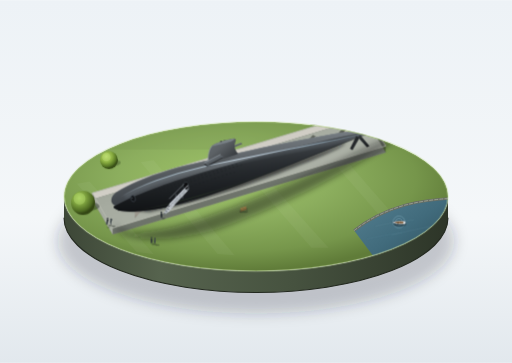
t = 0.00 s
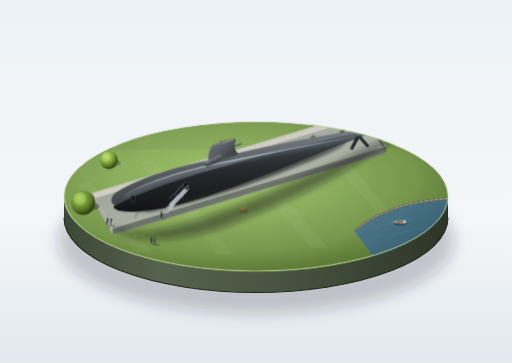
t = 3.00 s
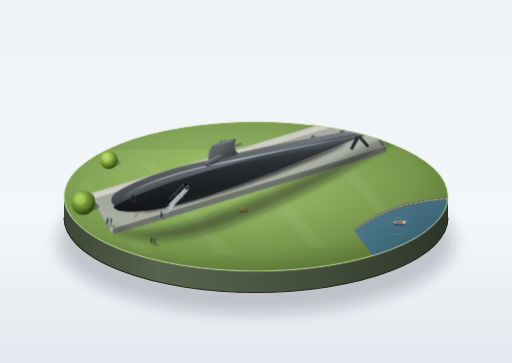
t = 4.19 s
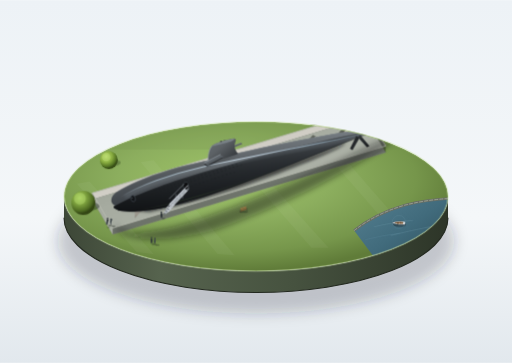
t = 5.38 s
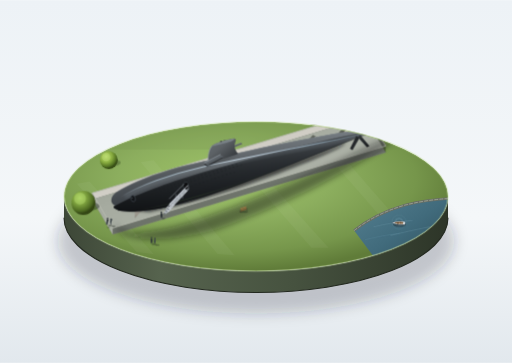
t = 6.56 s
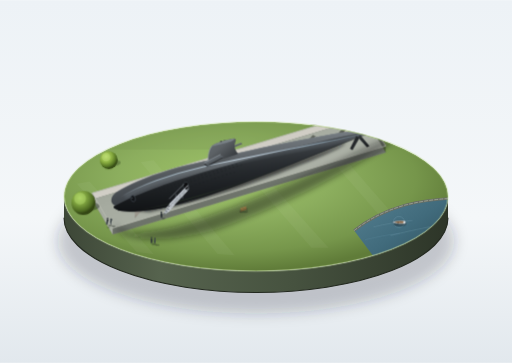
t = 7.75 s

The animated SVG that drew these frames (rendered in a browser with its animation timeline set to each time). Animation: 4 CSS @keyframes rules; frames cover the first 7.75 s, repeats indefinitely.

<svg xmlns="http://www.w3.org/2000/svg" viewBox="0 0 1200 850" width="100%" height="100%">
  <defs>
    <!-- Background Gradient -->
    <linearGradient id="bg-grad" x1="50%" y1="0%" x2="50%" y2="100%">
      <stop offset="0%" stop-color="#edf2f6"/>
      <stop offset="60%" stop-color="#f4f7f9"/>
      <stop offset="100%" stop-color="#e2e8ed"/>
    </linearGradient>

    <!-- Filters for Diorama Soft Shadows -->
    <filter id="plinth-shadow-blur" x="-20%" y="-20%" width="140%" height="140%">
      <feGaussianBlur stdDeviation="16"/>
    </filter>
    <filter id="hull-shadow-blur" x="-20%" y="-20%" width="140%" height="140%">
      <feGaussianBlur stdDeviation="7"/>
    </filter>
    <filter id="soft-blur" x="-20%" y="-20%" width="140%" height="140%">
      <feGaussianBlur stdDeviation="3.5"/>
    </filter>

    <!-- Base Pedestal Materials -->
    <linearGradient id="pedestal-side" x1="0%" y1="0%" x2="100%" y2="0%">
      <stop offset="0%" stop-color="#3d4737"/>
      <stop offset="25%" stop-color="#56634e"/>
      <stop offset="60%" stop-color="#46523f"/>
      <stop offset="100%" stop-color="#2d3528"/>
    </linearGradient>

    <radialGradient id="lawn-surface" cx="42%" cy="38%" r="62%">
      <stop offset="0%" stop-color="#9fc468"/>
      <stop offset="45%" stop-color="#8cae5e"/>
      <stop offset="80%" stop-color="#76964b"/>
      <stop offset="100%" stop-color="#607c39"/>
    </radialGradient>

    <!-- River Water Material -->
    <linearGradient id="river-grad" x1="0%" y1="0%" x2="100%" y2="100%">
      <stop offset="0%" stop-color="#558091"/>
      <stop offset="50%" stop-color="#416b7c"/>
      <stop offset="100%" stop-color="#2b4c59"/>
    </linearGradient>

    <!-- Submarine Hull Lighting & Materials -->
    <linearGradient id="hull-body" x1="20%" y1="10%" x2="80%" y2="90%">
      <stop offset="0%" stop-color="#696f75"/>
      <stop offset="25%" stop-color="#5c6165"/>
      <stop offset="55%" stop-color="#3e4348"/>
      <stop offset="85%" stop-color="#26292d"/>
      <stop offset="100%" stop-color="#191c1f"/>
    </linearGradient>

    <linearGradient id="hull-upper-lit" x1="0%" y1="0%" x2="0%" y2="100%">
      <stop offset="0%" stop-color="#7a8187" stop-opacity="0.9"/>
      <stop offset="50%" stop-color="#5c6165" stop-opacity="0.8"/>
      <stop offset="100%" stop-color="#44494e" stop-opacity="0"/>
    </linearGradient>

    <linearGradient id="hull-highlight-sheen" x1="0%" y1="0%" x2="100%" y2="0%">
      <stop offset="0%" stop-color="#c5d8e6" stop-opacity="0"/>
      <stop offset="15%" stop-color="#b6cdda" stop-opacity="0.75"/>
      <stop offset="45%" stop-color="#d4e5f2" stop-opacity="0.95"/>
      <stop offset="80%" stop-color="#98b1c2" stop-opacity="0.7"/>
      <stop offset="100%" stop-color="#8ba0b0" stop-opacity="0"/>
    </linearGradient>

    <linearGradient id="hull-shadow-lower" x1="0%" y1="0%" x2="0%" y2="100%">
      <stop offset="0%" stop-color="#141618" stop-opacity="0"/>
      <stop offset="50%" stop-color="#1a1d20" stop-opacity="0.7"/>
      <stop offset="100%" stop-color="#101214" stop-opacity="0.95"/>
    </linearGradient>

    <!-- Sail / Conning Tower Materials -->
    <linearGradient id="sail-flank" x1="0%" y1="0%" x2="100%" y2="100%">
      <stop offset="0%" stop-color="#697076"/>
      <stop offset="40%" stop-color="#5c6165"/>
      <stop offset="85%" stop-color="#34383c"/>
      <stop offset="100%" stop-color="#24272a"/>
    </linearGradient>

    <linearGradient id="sail-plane-top" x1="0%" y1="0%" x2="100%" y2="100%">
      <stop offset="0%" stop-color="#737a82"/>
      <stop offset="60%" stop-color="#565c61"/>
      <stop offset="100%" stop-color="#2e3236"/>
    </linearGradient>

    <!-- Rudder & Propeller Materials -->
    <linearGradient id="rudder-lit" x1="0%" y1="0%" x2="100%" y2="100%">
      <stop offset="0%" stop-color="#6a7178"/>
      <stop offset="60%" stop-color="#4e5459"/>
      <stop offset="100%" stop-color="#282b2e"/>
    </linearGradient>

    <linearGradient id="rudder-shadow" x1="0%" y1="0%" x2="100%" y2="100%">
      <stop offset="0%" stop-color="#35393d"/>
      <stop offset="70%" stop-color="#202325"/>
      <stop offset="100%" stop-color="#151719"/>
    </linearGradient>

    <linearGradient id="bronze-screw" x1="30%" y1="0%" x2="70%" y2="100%">
      <stop offset="0%" stop-color="#c99f5d"/>
      <stop offset="35%" stop-color="#8a6b3c"/>
      <stop offset="75%" stop-color="#614a26"/>
      <stop offset="100%" stop-color="#3b2b14"/>
    </linearGradient>

    <!-- Concrete Cradle Materials -->
    <linearGradient id="concrete-top" x1="0%" y1="0%" x2="100%" y2="100%">
      <stop offset="0%" stop-color="#dedbd4"/>
      <stop offset="100%" stop-color="#c4c1b8"/>
    </linearGradient>

    <linearGradient id="concrete-face" x1="0%" y1="0%" x2="0%" y2="100%">
      <stop offset="0%" stop-color="#c4c1b8"/>
      <stop offset="60%" stop-color="#aba79d"/>
      <stop offset="100%" stop-color="#8c887e"/>
    </linearGradient>

    <linearGradient id="concrete-side" x1="0%" y1="0%" x2="100%" y2="0%">
      <stop offset="0%" stop-color="#9c9990"/>
      <stop offset="100%" stop-color="#737067"/>
    </linearGradient>

    <!-- Tree Foliage Gradients -->
    <radialGradient id="tree-sphere-1" cx="35%" cy="30%" r="65%">
      <stop offset="0%" stop-color="#a4cc5c"/>
      <stop offset="45%" stop-color="#7ca03e"/>
      <stop offset="85%" stop-color="#4d6922"/>
      <stop offset="100%" stop-color="#334614"/>
    </radialGradient>

    <radialGradient id="tree-sphere-2" cx="35%" cy="30%" r="65%">
      <stop offset="0%" stop-color="#b4d668"/>
      <stop offset="50%" stop-color="#8cb042"/>
      <stop offset="85%" stop-color="#557524"/>
      <stop offset="100%" stop-color="#394f17"/>
    </radialGradient>

    <radialGradient id="tree-sphere-far" cx="35%" cy="30%" r="65%">
      <stop offset="0%" stop-color="#b3cb86"/>
      <stop offset="55%" stop-color="#8fa865"/>
      <stop offset="100%" stop-color="#657a44"/>
    </radialGradient>

    <!-- Pit Ground Materials -->
    <linearGradient id="pit-floor" x1="0%" y1="0%" x2="100%" y2="100%">
      <stop offset="0%" stop-color="#8c9187"/>
      <stop offset="40%" stop-color="#a6aba0"/>
      <stop offset="100%" stop-color="#bdc2b8"/>
    </linearGradient>

    <!-- Pedestal Clipping Path -->
    <clipPath id="pedestal-clip">
      <ellipse cx="600" cy="460" rx="450" ry="175"/>
    </clipPath>

    <!-- Reusable Limber Hole Unit -->
    <g id="limber-slot">
      <rect x="-1.8" y="-0.6" width="3.6" height="1.2" rx="0.5" fill="#14171a"/>
      <line x1="-1.6" y1="0.7" x2="1.6" y2="0.7" stroke="#484f55" stroke-width="0.3"/>
    </g>

    <style>
      <![CDATA[
        /* Elegant SMIL / CSS Miniature Dynamic Motion */
        .sway-slow {
          transform-box: fill-box;
          transform-origin: 50% 90%;
          animation: treeSway 8s ease-in-out infinite alternate;
        }
        .sway-offset {
          transform-box: fill-box;
          transform-origin: 50% 90%;
          animation: treeSway 9.5s ease-in-out infinite alternate-reverse;
        }
        .boat-motion {
          animation: boatBob 6s ease-in-out infinite alternate;
        }
        .ripple-1 {
          animation: ripplePulse 6s ease-in-out infinite;
        }
        .ripple-2 {
          animation: ripplePulse 6s ease-in-out 3s infinite;
        }
        .water-wave {
          animation: waveGlide 8s ease-in-out infinite alternate;
        }

        @keyframes treeSway {
          0% { transform: rotate(-0.8deg); }
          100% { transform: rotate(1.2deg); }
        }
        @keyframes boatBob {
          0% { transform: translate(0px, 0px) rotate(0deg); }
          50% { transform: translate(0.8px, -1.6px) rotate(-1.4deg); }
          100% { transform: translate(-0.6px, 1.2px) rotate(0.9deg); }
        }
        @keyframes ripplePulse {
          0% { r: 8px; opacity: 0.7; }
          50% { r: 16px; opacity: 0.3; }
          100% { r: 24px; opacity: 0; }
        }
        @keyframes waveGlide {
          0% { transform: translate(0, 0); opacity: 0.4; }
          100% { transform: translate(-4px, 1.5px); opacity: 0.75; }
        }
      ]]>
    </style>
  </defs>

  <!-- Canvas Museum Background -->
  <rect x="0" y="0" width="1200" height="850" fill="url(#bg-grad)"/>

  <!-- Pedestal Floor Drop Shadow -->
  <ellipse cx="600" cy="565" rx="465" ry="170" fill="rgba(30, 42, 51, 0.22)" filter="url(#plinth-shadow-blur)"/>

  <!-- ======================================================== -->
  <!-- CIRCULAR DISPLAY PEDESTAL CYLINDER BASE                   -->
  <!-- ======================================================== -->
  <!-- Cylinder Wall (depth = 50px) -->
  <path d="M 150 460 A 450 175 0 0 0 1050 460 L 1050 510 A 450 175 0 0 1 150 510 Z" fill="url(#pedestal-side)"/>

  <!-- Base Under-Rim Crease -->
  <path d="M 150 510 A 450 175 0 0 0 1050 510" fill="none" stroke="#22281e" stroke-width="2.5"/>

  <!-- ======================================================== -->
  <!-- PEDESTAL TOP SURFACE (DIORAMA GROUND & WATER)            -->
  <!-- ======================================================== -->
  <g clip-path="url(#pedestal-clip)">
    <!-- Base Manicured Park Lawn -->
    <ellipse cx="600" cy="460" rx="450" ry="175" fill="url(#lawn-surface)"/>

    <!-- Subtle Park Lawn Mowing Stripes -->
    <path d="M 180 430 L 320 590 L 360 595 L 210 425 Z" fill="rgba(255, 255, 255, 0.04)"/>
    <path d="M 330 380 L 510 595 L 550 598 L 360 375 Z" fill="rgba(255, 255, 255, 0.04)"/>
    <path d="M 520 340 L 730 580 L 770 580 L 550 335 Z" fill="rgba(255, 255, 255, 0.04)"/>
    <path d="M 720 310 L 920 540 L 950 535 L 750 305 Z" fill="rgba(255, 255, 255, 0.04)"/>

    <!-- Far Pedestal Ambient Edge Shading -->
    <path d="M 150 460 A 450 175 0 0 1 1050 460 L 1050 350 L 150 350 Z" fill="rgba(100, 130, 70, 0.15)"/>

    <!-- - -->
    <!-- RIVER SEGMENT AT PEDESTAL CORNER                       -->
    <!-- - -->
    <!-- Water Area -->
    <path d="M 830 540 Q 880 500 950 480 Q 1000 468 1050 465 L 1050 590 L 890 620 Z" fill="url(#river-grad)"/>

    <!-- Stone Embankment Revetment -->
    <path d="M 830 540 Q 880 500 950 480 Q 1000 468 1050 465" fill="none" stroke="#686e64" stroke-width="6"/>
    <path d="M 830 540 Q 880 500 950 480 Q 1000 468 1050 465" fill="none" stroke="#a4ab9e" stroke-width="1.8" stroke-dasharray="9 3"/>

    <!-- Water Surface Ripples (Animated) -->
    <g class="water-wave">
      <path d="M 880 530 Q 920 520 970 515" fill="none" stroke="#87afc2" stroke-width="1.2" stroke-linecap="round" opacity="0.6"/>
      <path d="M 920 550 Q 960 540 1010 530" fill="none" stroke="#9bc2d4" stroke-width="1.2" stroke-linecap="round" opacity="0.5"/>
      <path d="M 860 560 Q 900 550 940 545" fill="none" stroke="#719db1" stroke-width="1.4" stroke-linecap="round" opacity="0.5"/>
    </g>

    <!-- River Boat & Mooring -->
    <g transform="translate(935, 520)">
      <!-- Animated Wake Rings -->
      <circle class="ripple-1" cx="0" cy="0" r="10" fill="none" stroke="#9ec7d9" stroke-width="1"/>
      <circle class="ripple-2" cx="0" cy="0" r="14" fill="none" stroke="#9ec7d9" stroke-width="0.8"/>

      <!-- Floating Miniature Boat -->
      <g class="boat-motion">
        <!-- Boat Hull Shadow -->
        <ellipse cx="2" cy="5" rx="15" ry="5.5" fill="rgba(20, 35, 45, 0.45)"/>
        <!-- Boat Exterior Hull (White/Cream Wood) -->
        <path d="M -16 1 Q -6 -4 14 -2 Q 18 1 14 5 Q -6 6 -16 1 Z" fill="#e8edf0" stroke="#334652" stroke-width="0.8"/>
        <!-- Teak Interior Cockpit -->
        <path d="M -11 1 Q -4 -2 10 -1 Q 12 1 10 3 Q -4 4 -11 1 Z" fill="#8c643f"/>
        <!-- Wooden Thwarts / Seats -->
        <rect x="-3" y="-0.5" width="2.5" height="4" fill="#5e4125" rx="0.5"/>
        <rect x="4" y="-1" width="2" height="3.5" fill="#5e4125" rx="0.5"/>
      </g>
    </g>

    <!-- - -->
    <!-- SUNKEN RECTANGULAR SUBMARINE DISPLAY PIT               -->
    <!-- - -->
    <!-- Pit Outer Ground Cutout Edge -->
    <!-- Pit Corners: A(216, 452), B(856, 260), C(904, 342), D(264, 534) -->
    <g id="display-pit">
      <!-- Pit Shadow Cast by South Wall on Pit Floor -->
      <polygon points="216,452 856,260 904,342 264,534" fill="#696f64"/>

      <!-- Pit Inner Retaining Walls -->
      <!-- North Wall (Sunlit Concrete Revetment) -->
      <polygon points="216,452 856,260 856,275 216,467" fill="url(#concrete-top)"/>
      <!-- West End Wall (near bow, in cast shade) -->
      <polygon points="216,452 216,467 264,549 264,534" fill="#71756b"/>

      <!-- Pit Floor (Sunlit Gravel/Concrete Surface) -->
      <!-- Depth offset = 15px downwards -->
      <polygon points="216,467 856,275 904,357 264,549" fill="url(#pit-floor)"/>

      <!-- Pit South Wall Shading onto Floor -->
      <polygon points="264,549 904,357 904,342 264,534" fill="rgba(35, 40, 35, 0.45)"/>

      <!-- Concrete Curb Stones / Pit Border Coping -->
      <polyline points="216,452 856,260 904,342 264,534 216,452" fill="none" stroke="#b8bbb0" stroke-width="2.2"/>
    </g>

    <!-- - -->
    <!-- SUBMARINE GROUND CAST SHADOW                           -->
    <!-- - -->
    <!-- Cast diagonally towards bottom-right (dx ≈ +18, dy ≈ +30) -->
    <path d="M 275 520 C 265 525, 275 540, 310 545
             C 385 545, 470 515, 570 475
             C 670 435, 770 390, 840 355
             C 890 330, 915 320, 920 325
             C 920 335, 870 365, 800 405
             C 710 455, 600 505, 500 540
             C 410 565, 330 565, 290 550
             C 270 540, 268 530, 275 520 Z"
          fill="rgba(20, 26, 22, 0.45)" filter="url(#hull-shadow-blur)"/>

    <!-- - -->
    <!-- CONCRETE SUPPORT CRADLES (7 SADDLES IN A ROW)          -->
    <!-- - -->
    <!-- Spaced precisely along the pit keel line               -->
    <g id="concrete-cradles">
      <!-- Cradle 1 (t = 0.16) Center ≈ (320, 480) -->
      <g transform="translate(318, 468)">
        <polygon points="-8,25 22,-8 28,-5 -2,28" fill="#5e625a"/>
        <polygon points="-2,28 28,-5 28,10 -2,43" fill="url(#concrete-face)"/>
        <polygon points="28,-5 36,-1 36,14 28,10" fill="url(#concrete-side)"/>
        <!-- Saddle Cutout -->
        <path d="M 4,20 Q 14,9 24,0 L 24,4 Q 14,13 4,24 Z" fill="#42463e"/>
      </g>

      <!-- Cradle 2 (t = 0.28) Center ≈ (395, 448) -->
      <g transform="translate(393, 436)">
        <polygon points="-10,27 24,-8 31,-5 -3,30" fill="#5e625a"/>
        <polygon points="-3,30 31,-5 31,10 -3,45" fill="url(#concrete-face)"/>
        <polygon points="31,-5 39,-1 39,14 31,10" fill="url(#concrete-side)"/>
        <path d="M 3,23 Q 15,10 27,-1 L 27,3 Q 15,14 3,27 Z" fill="#42463e"/>
      </g>

      <!-- Cradle 3 (t = 0.40) Center ≈ (475, 420) -->
      <g transform="translate(473, 408)">
        <polygon points="-10,27 24,-8 31,-5 -3,30" fill="#5e625a"/>
        <polygon points="-3,30 31,-5 31,10 -3,45" fill="url(#concrete-face)"/>
        <polygon points="31,-5 39,-1 39,14 31,10" fill="url(#concrete-side)"/>
        <path d="M 3,23 Q 15,10 27,-1 L 27,3 Q 15,14 3,27 Z" fill="#42463e"/>
      </g>

      <!-- Cradle 4 (t = 0.52) Center ≈ (555, 392) -->
      <g transform="translate(553, 380)">
        <polygon points="-9,26 23,-8 30,-5 -3,29" fill="#5e625a"/>
        <polygon points="-3,29 30,-5 30,10 -3,44" fill="url(#concrete-face)"/>
        <polygon points="30,-5 38,-1 38,14 30,10" fill="url(#concrete-side)"/>
        <path d="M 3,22 Q 14,10 26,-1 L 26,3 Q 14,14 3,26 Z" fill="#42463e"/>
      </g>

      <!-- Cradle 5 (t = 0.64) Center ≈ (635, 364) -->
      <g transform="translate(633, 352)">
        <polygon points="-8,25 22,-8 29,-5 -2,28" fill="#5e625a"/>
        <polygon points="-2,28 29,-5 29,9 -2,42" fill="url(#concrete-face)"/>
        <polygon points="29,-5 37,-1 37,13 29,9" fill="url(#concrete-side)"/>
        <path d="M 4,21 Q 14,10 25,0 L 25,4 Q 14,14 4,25 Z" fill="#42463e"/>
      </g>

      <!-- Cradle 6 (t = 0.76) Center ≈ (715, 336) -->
      <g transform="translate(713, 324)">
        <polygon points="-8,24 20,-8 27,-5 -1,27" fill="#5e625a"/>
        <polygon points="-1,27 27,-5 27,8 -1,40" fill="url(#concrete-face)"/>
        <polygon points="27,-5 34,-1 34,12 27,8" fill="url(#concrete-side)"/>
        <path d="M 4,20 Q 13,9 23,0 L 23,3 Q 13,12 4,23 Z" fill="#42463e"/>
      </g>

      <!-- Cradle 7 (t = 0.88) Center ≈ (795, 308) -->
      <g transform="translate(793, 298)">
        <polygon points="-7,22 18,-8 24,-5 0,25" fill="#5e625a"/>
        <polygon points="0,25 24,-5 24,7 0,37" fill="url(#concrete-face)"/>
        <polygon points="24,-5 31,-1 31,11 24,7" fill="url(#concrete-side)"/>
        <path d="M 4,18 Q 12,8 20,0 L 20,3 Q 12,11 4,21 Z" fill="#42463e"/>
      </g>
    </g>

    <!-- ======================================================== -->
    <!-- USS ALBACORE HULL (TEARDROP BODY OF REVOLUTION)          -->
    <!-- ======================================================== -->
    <!-- Proportions: L ≈ 640px, D_max ≈ 80px (L/D = 8.0)         -->
    <!-- Thickest point at t = 0.33 (x ≈ 470px)                   -->
    <g id="submarine-hull-assembly">

      <!-- Keel Under-AO Contact Shadow -->
      <path d="M 285 490 C 350 488, 440 468, 540 435
               C 640 400, 730 366, 810 334
               C 810 342, 730 376, 635 412
               C 530 452, 435 478, 350 496 Z"
            fill="rgba(12, 14, 16, 0.7)" filter="url(#soft-blur)"/>

      <!-- Main Hull Streamlined Body -->
      <path id="hull-base"
            d="M 270 482
               C 256 476, 258 458, 276 448
               C 298 434, 342 414, 396 398
               C 445 384, 474 380, 526 366
               C 605 346, 688 331, 762 317
               C 812 308, 856 304, 885 304
               C 872 308, 840 321, 812 332
               C 740 362, 650 398, 560 432
               C 506 452, 446 472, 386 486
               C 334 496, 290 498, 276 492
               C 264 487, 264 484, 270 482 Z"
            fill="url(#hull-body)"/>

      <!-- Lit Upper Deck/Flank Surface -->
      <path d="M 270 482
               C 256 476, 258 458, 276 448
               C 298 434, 342 414, 396 398
               C 445 384, 474 380, 526 366
               C 605 346, 688 331, 762 317
               C 812 308, 856 304, 885 304
               C 840 311, 765 328, 680 348
               C 580 372, 490 398, 410 424
               C 340 448, 290 470, 270 482 Z"
            fill="url(#hull-upper-lit)"/>

      <!-- Deep Shaded Lower Keel Body -->
      <path d="M 270 482
               C 290 470, 340 448, 410 424
               C 490 398, 580 372, 680 348
               C 765 328, 840 311, 885 304
               C 872 308, 840 321, 812 332
               C 740 362, 650 398, 560 432
               C 506 452, 446 472, 386 486
               C 334 496, 290 498, 276 492
               C 264 487, 264 484, 270 482 Z"
            fill="url(#hull-shadow-lower)"/>

      <!-- Cold Ambient Grass Keel Bounce Reflection -->
      <path d="M 310 493
               C 370 485, 450 464, 550 432
               C 640 400, 730 366, 800 335
               C 760 354, 660 392, 565 428
               C 475 460, 390 484, 310 493 Z"
            fill="#344230" opacity="0.45"/>

      <!-- Longitudinal Cold Specular Highlight Line Along Widest Crest -->
      <path d="M 282 462
               C 325 435, 400 408, 475 391
               C 560 372, 655 354, 755 334
               C 805 324, 850 314, 880 306"
            fill="none" stroke="url(#hull-highlight-sheen)" stroke-width="2.6" stroke-linecap="round"/>

      <!-- Secondary Soft Sheen Glow -->
      <path d="M 295 460
               C 340 435, 415 410, 485 394
               C 570 375, 665 357, 765 337
               C 810 327, 845 318, 875 308"
            fill="none" stroke="#d5e8f5" stroke-width="5" stroke-linecap="round" opacity="0.18" filter="url(#soft-blur)"/>

      <!-- Fine Crest Top Rim Catchlight -->
      <path d="M 276 448
               C 298 434, 342 414, 396 398
               C 445 384, 474 380, 526 366
               C 605 346, 688 331, 762 317
               C 812 308, 856 304, 885 304"
            fill="none" stroke="#9098a0" stroke-width="0.8" opacity="0.7"/>

      <!-- Deep Dark Lower Silhouette Rim Edge -->
      <path d="M 276 492
               C 334 496, 386 486, 446 472
               C 506 452, 560 432, 650 398
               C 740 362, 812 332, 885 304"
            fill="none" stroke="#101214" stroke-width="1.2"/>

      <!-- - -->
      <!-- BOW DETAILS: CIRCULAR SONAR WINDOW & LIMBER HOLES       -->
      <!-- - -->
      <!-- Circular Sonar Window on Port Bow -->
      <g transform="translate(312, 465) rotate(-16)">
        <ellipse cx="0" cy="0" rx="5.2" ry="7.5" fill="#181b1e" stroke="#485159" stroke-width="1.2"/>
        <ellipse cx="-0.8" cy="-0.8" rx="3.5" ry="5.2" fill="#111315"/>
        <ellipse cx="-1.6" cy="-1.8" rx="1.2" ry="2" fill="#6a7580" opacity="0.6"/>
      </g>

      <!-- Multiple Dense Rows of Free-Flooding Limber Holes -->
      <!-- Row 1 (Upper Horizontal Row: 24 Slits) -->
      <g opacity="0.85">
        <!-- Loop across x = 360 to x = 560 -->
        <g transform="translate(365, 447) rotate(-16)"><use href="#limber-slot"/></g>
        <g transform="translate(374, 444) rotate(-16)"><use href="#limber-slot"/></g>
        <g transform="translate(383, 441) rotate(-16)"><use href="#limber-slot"/></g>
        <g transform="translate(392, 438) rotate(-16)"><use href="#limber-slot"/></g>
        <g transform="translate(401, 435) rotate(-16)"><use href="#limber-slot"/></g>
        <g transform="translate(410, 432) rotate(-16)"><use href="#limber-slot"/></g>
        <g transform="translate(419, 429) rotate(-16)"><use href="#limber-slot"/></g>
        <g transform="translate(428, 426) rotate(-16)"><use href="#limber-slot"/></g>
        <g transform="translate(437, 423) rotate(-16)"><use href="#limber-slot"/></g>
        <g transform="translate(446, 420) rotate(-16)"><use href="#limber-slot"/></g>
        <g transform="translate(455, 417) rotate(-16)"><use href="#limber-slot"/></g>
        <g transform="translate(464, 414) rotate(-16)"><use href="#limber-slot"/></g>
        <g transform="translate(473, 411) rotate(-16)"><use href="#limber-slot"/></g>
        <g transform="translate(482, 408) rotate(-16)"><use href="#limber-slot"/></g>
        <g transform="translate(491, 405) rotate(-16)"><use href="#limber-slot"/></g>
        <g transform="translate(500, 402) rotate(-16)"><use href="#limber-slot"/></g>
        <g transform="translate(509, 399) rotate(-16)"><use href="#limber-slot"/></g>
        <g transform="translate(518, 396) rotate(-16)"><use href="#limber-slot"/></g>
        <g transform="translate(527, 393) rotate(-16)"><use href="#limber-slot"/></g>
        <g transform="translate(536, 390) rotate(-16)"><use href="#limber-slot"/></g>
        <g transform="translate(545, 387) rotate(-16)"><use href="#limber-slot"/></g>
        <g transform="translate(554, 384) rotate(-16)"><use href="#limber-slot"/></g>
      </g>

      <!-- Row 2 (Middle Horizontal Row: 26 Slits) -->
      <g opacity="0.8">
        <g transform="translate(358, 455) rotate(-16)"><use href="#limber-slot"/></g>
        <g transform="translate(367, 452) rotate(-16)"><use href="#limber-slot"/></g>
        <g transform="translate(376, 449) rotate(-16)"><use href="#limber-slot"/></g>
        <g transform="translate(385, 446) rotate(-16)"><use href="#limber-slot"/></g>
        <g transform="translate(394, 443) rotate(-16)"><use href="#limber-slot"/></g>
        <g transform="translate(403, 440) rotate(-16)"><use href="#limber-slot"/></g>
        <g transform="translate(412, 437) rotate(-16)"><use href="#limber-slot"/></g>
        <g transform="translate(421, 434) rotate(-16)"><use href="#limber-slot"/></g>
        <g transform="translate(430, 431) rotate(-16)"><use href="#limber-slot"/></g>
        <g transform="translate(439, 428) rotate(-16)"><use href="#limber-slot"/></g>
        <g transform="translate(448, 425) rotate(-16)"><use href="#limber-slot"/></g>
        <g transform="translate(457, 422) rotate(-16)"><use href="#limber-slot"/></g>
        <g transform="translate(466, 419) rotate(-16)"><use href="#limber-slot"/></g>
        <g transform="translate(475, 416) rotate(-16)"><use href="#limber-slot"/></g>
        <g transform="translate(484, 413) rotate(-16)"><use href="#limber-slot"/></g>
        <g transform="translate(493, 410) rotate(-16)"><use href="#limber-slot"/></g>
        <g transform="translate(502, 407) rotate(-16)"><use href="#limber-slot"/></g>
        <g transform="translate(511, 404) rotate(-16)"><use href="#limber-slot"/></g>
        <g transform="translate(520, 401) rotate(-16)"><use href="#limber-slot"/></g>
        <g transform="translate(529, 398) rotate(-16)"><use href="#limber-slot"/></g>
        <g transform="translate(538, 395) rotate(-16)"><use href="#limber-slot"/></g>
        <g transform="translate(547, 392) rotate(-16)"><use href="#limber-slot"/></g>
        <g transform="translate(556, 389) rotate(-16)"><use href="#limber-slot"/></g>
        <g transform="translate(565, 386) rotate(-16)"><use href="#limber-slot"/></g>
      </g>

      <!-- Row 3 (Lower Horizontal Row: 20 Slits) -->
      <g opacity="0.75">
        <g transform="translate(378, 460) rotate(-16)"><use href="#limber-slot"/></g>
        <g transform="translate(387, 457) rotate(-16)"><use href="#limber-slot"/></g>
        <g transform="translate(396, 454) rotate(-16)"><use href="#limber-slot"/></g>
        <g transform="translate(405, 451) rotate(-16)"><use href="#limber-slot"/></g>
        <g transform="translate(414, 448) rotate(-16)"><use href="#limber-slot"/></g>
        <g transform="translate(423, 445) rotate(-16)"><use href="#limber-slot"/></g>
        <g transform="translate(432, 442) rotate(-16)"><use href="#limber-slot"/></g>
        <g transform="translate(441, 439) rotate(-16)"><use href="#limber-slot"/></g>
        <g transform="translate(450, 436) rotate(-16)"><use href="#limber-slot"/></g>
        <g transform="translate(459, 433) rotate(-16)"><use href="#limber-slot"/></g>
        <g transform="translate(468, 430) rotate(-16)"><use href="#limber-slot"/></g>
        <g transform="translate(477, 427) rotate(-16)"><use href="#limber-slot"/></g>
        <g transform="translate(486, 424) rotate(-16)"><use href="#limber-slot"/></g>
        <g transform="translate(495, 421) rotate(-16)"><use href="#limber-slot"/></g>
        <g transform="translate(504, 418) rotate(-16)"><use href="#limber-slot"/></g>
        <g transform="translate(513, 415) rotate(-16)"><use href="#limber-slot"/></g>
        <g transform="translate(522, 412) rotate(-16)"><use href="#limber-slot"/></g>
        <g transform="translate(531, 409) rotate(-16)"><use href="#limber-slot"/></g>
        <g transform="translate(540, 406) rotate(-16)"><use href="#limber-slot"/></g>
        <g transform="translate(549, 403) rotate(-16)"><use href="#limber-slot"/></g>
      </g>

      <!-- - -->
      <!-- CONNING TOWER / SAIL (STREAMLINED FIN SHAPE)           -->
      <!-- - -->
      <!-- Forward of center: length ≈ 64px, height ≈ 39px        -->
      <!-- Rounded leading edge, razor sharp trailing edge        -->
      <g id="conning-tower-sail">
        <!-- Starboard Fairwater Plane (Far Side, Partially Visible) -->
        <polygon points="528,348 565,334 568,337 532,352" fill="url(#sail-plane-top)"/>
        <line x1="528" y1="348" x2="565" y2="334" stroke="#878f96" stroke-width="0.8"/>

        <!-- Sail Ambient Occlusion Shadow at Deck Root -->
        <path d="M 488 384 C 510 380, 540 370, 560 361 C 555 365, 520 378, 492 386 Z"
              fill="rgba(14, 16, 18, 0.7)" filter="url(#soft-blur)"/>

        <!-- Main Sail Streamlined Fin Body -->
        <!-- Root: (490, 381) to (558, 360). Top: (496, 342) to (550, 326) -->
        <path d="M 490 381
                 C 485 376, 488 352, 496 342
                 C 502 335, 532 326, 548 324
                 C 552 324, 554 327, 552 331
                 C 546 345, 554 354, 558 360
                 C 540 367, 514 375, 490 381 Z"
              fill="url(#sail-flank)"/>

        <!-- Sail Top Fairing Cap & Periscope Housings -->
        <path d="M 496 342 C 502 335, 532 326, 548 324 C 552 325, 546 329, 538 332 C 518 338, 502 342, 496 342 Z"
              fill="#7a8288"/>
        <!-- Small Streamlined Periscope Sheaths (Flush) -->
        <ellipse cx="518" cy="331" rx="2" ry="1.2" fill="#303438"/>
        <ellipse cx="526" cy="328" rx="1.6" ry="1" fill="#303438"/>

        <!-- Sail Leading Edge Rounded Highlight -->
        <path d="M 490 381 C 485 376, 488 352, 496 342"
              fill="none" stroke="#9aa3ab" stroke-width="1.4" stroke-linecap="round"/>

        <!-- Port Fairwater Plane (Near Side, Extending Horizontally) -->
        <!-- Wingspan tip-to-tip ≈ 96px (1.2x hull diameter)        -->
        <g id="port-fairwater-plane">
          <!-- Plane Cast Shadow on Sail Flank -->
          <polygon points="516,366 480,387 486,391 522,370" fill="rgba(15, 18, 20, 0.5)"/>
          <!-- Top Lifting Surface (Lit) -->
          <polygon points="516,362 478,382 485,387 524,367" fill="url(#sail-plane-top)"/>
          <!-- Leading Edge Highlight -->
          <line x1="516" y1="362" x2="478" y2="382" stroke="#a4adb5" stroke-width="1.2" stroke-linecap="round"/>
          <!-- Underside Thickness (Shaded) -->
          <polygon points="478,382 485,387 485,389 478,384" fill="#202326"/>
        </g>
      </g>

      <!-- - -->
      <!-- X-STERN CONTROL SURFACES & SINGLE PROPELLER             -->
      <!-- - -->
      <!-- Four fins in an 'X' shape (NOT a cross '+')            -->
      <!-- Single screw at stern tip                              -->
      <g id="x-stern-empennage">
        <!-- 1. Upper-Starboard X-Fin (Points Upper-Right) -->
        <polygon points="840,309 858,284 864,287 848,312" fill="url(#rudder-lit)"/>
        <line x1="840" y1="309" x2="858" y2="284" stroke="#8a9299" stroke-width="0.8"/>

        <!-- 2. Lower-Starboard X-Fin (Points Lower-Right) -->
        <polygon points="844,316 866,342 860,345 838,321" fill="url(#rudder-shadow)"/>

        <!-- 3. Upper-Port X-Fin (Points Upper-Left toward viewer) -->
        <polygon points="832,311 815,285 822,283 840,307" fill="url(#rudder-lit)"/>
        <line x1="840" y1="307" x2="822" y2="283" stroke="#9ba4ad" stroke-width="1"/>
        <!-- Rudder Trim Tab Hinge -->
        <line x1="835" y1="308" x2="819" y2="284" stroke="#25292c" stroke-width="0.6"/>

        <!-- 4. Lower-Port X-Fin (Points Lower-Left toward viewer) -->
        <polygon points="835,318 820,348 826,351 842,323" fill="url(#rudder-shadow)"/>
        <line x1="842" y1="323" x2="826" y2="351" stroke="#3d4246" stroke-width="0.8"/>

        <!-- Tail Cone Apex Tip Mount -->
        <path d="M 878 304 C 882 303, 886 304, 888 305 C 886 306, 882 307, 878 306 Z" fill="#2d3135"/>

        <!-- SINGLE BRONZE PROPELLER (SCREW) AT AFT APEX -->
        <g id="bronze-propeller" transform="translate(889, 305)">
          <!-- Blade 1 (Upper-Left) -->
          <path d="M 0,0 C -4,-6 -2,-13 2,-16 C 4,-14 3,-7 0,0 Z" fill="url(#bronze-screw)"/>
          <!-- Blade 2 (Upper-Right) -->
          <path d="M 0,0 C 4,-6 10,-8 14,-5 C 13,-2 7,2 0,0 Z" fill="url(#bronze-screw)"/>
          <!-- Blade 3 (Lower-Right) -->
          <path d="M 0,0 C 6,3 10,9 9,13 C 6,13 2,7 0,0 Z" fill="url(#bronze-screw)"/>
          <!-- Blade 4 (Lower-Left) -->
          <path d="M 0,0 C -2,6 -4,12 -8,13 C -9,10 -5,4 0,0 Z" fill="url(#bronze-screw)"/>
          <!-- Blade 5 (Left/Forward) -->
          <path d="M 0,0 C -6,-1 -11,-3 -12,-7 C -9,-7 -4,-3 0,0 Z" fill="url(#bronze-screw)"/>

          <!-- Blade Leading Edge Specular Bronze Pings -->
          <circle cx="2" cy="-15" r="0.7" fill="#f5d696"/>
          <circle cx="13" cy="-4" r="0.7" fill="#f5d696"/>
          <circle cx="8" cy="12" r="0.6" fill="#f5d696"/>

          <!-- Conical Propeller Hub Spinner Cone -->
          <polygon points="-1,-2 6,0 -1,2" fill="#c99f5d"/>
          <circle cx="-1" cy="0" r="2.2" fill="#5a4322"/>
        </g>
      </g>

      <!-- - -->
      <!-- ACCESS HATCH, GANGWAY BRIDGE & STAIRWAY                -->
      <!-- - -->
      <g id="access-bridge-system">
        <!-- Hull Side Access Door (Flush Visitor Entrance Cutout) -->
        <g transform="translate(436, 436) rotate(-16)">
          <rect x="-6" y="-9" width="12" height="18" rx="4" fill="#181b1e" stroke="#484f55" stroke-width="1"/>
          <!-- Interior Depth Shading -->
          <rect x="-4.5" y="-7.5" width="9" height="15" rx="3" fill="#0d0e10"/>
          <!-- Door Threshold Plate -->
          <line x1="-5" y1="8" x2="5" y2="8" stroke="#a6adb5" stroke-width="1.2"/>
        </g>

        <!-- Gangway Bridge Pier Support Structure -->
        <line x1="412" y1="454" x2="412" y2="475" stroke="#52585f" stroke-width="2"/>
        <line x1="428" y1="444" x2="428" y2="465" stroke="#52585f" stroke-width="2"/>

        <!-- Gangway Walkway Platform (Light Grey Metal) -->
        <!-- Connects Pit Coping (398, 480) to Hull Door (434, 444) -->
        <polygon points="396,478 432,442 440,446 404,484" fill="#b0b6bc"/>
        <!-- Tread Anti-Slip Grid Pattern Lines -->
        <line x1="400" y1="474" x2="407" y2="480" stroke="#878e94" stroke-width="1"/>
        <line x1="406" y1="468" x2="413" y2="474" stroke="#878e94" stroke-width="1"/>
        <line x1="412" y1="462" x2="419" y2="468" stroke="#878e94" stroke-width="1"/>
        <line x1="418" y1="456" x2="425" y2="462" stroke="#878e94" stroke-width="1"/>
        <line x1="424" y1="450" x2="431" y2="456" stroke="#878e94" stroke-width="1"/>

        <!-- Bridge Handrails (Stanchions & Rails) -->
        <!-- Port (Near) Handrail -->
        <line x1="404" y1="484" x2="440" y2="446" stroke="#c8ced4" stroke-width="1.5"/>
        <line x1="404" y1="484" x2="404" y2="472" stroke="#939aa0" stroke-width="1.2"/>
        <line x1="413" y1="475" x2="413" y2="463" stroke="#939aa0" stroke-width="1.2"/>
        <line x1="422" y1="465" x2="422" y2="453" stroke="#939aa0" stroke-width="1.2"/>
        <line x1="431" y1="456" x2="431" y2="444" stroke="#939aa0" stroke-width="1.2"/>
        <line x1="440" y1="446" x2="440" y2="434" stroke="#939aa0" stroke-width="1.2"/>
        <line x1="404" y1="472" x2="440" y2="434" stroke="#dbe1e8" stroke-width="1.6"/>

        <!-- Starboard (Far) Handrail Top Line -->
        <line x1="396" y1="466" x2="432" y2="430" stroke="#9ba1a8" stroke-width="1.2"/>

        <!-- Metal Staircase from Park Ground to Bridge Landing -->
        <!-- 4 Steps Stepping down/up at pit rim (385, 498) to (396, 478) -->
        <g id="metal-stairs">
          <!-- Step 1 -->
          <polygon points="383,497 392,492 398,495 389,500" fill="#c0c5cb"/>
          <polygon points="383,497 389,500 389,503 383,500" fill="#7d8389"/>
          <!-- Step 2 -->
          <polygon points="387,492 396,487 402,490 393,495" fill="#c0c5cb"/>
          <polygon points="387,492 393,495 393,498 387,495" fill="#7d8389"/>
          <!-- Step 3 -->
          <polygon points="391,487 400,482 406,485 397,490" fill="#c0c5cb"/>
          <polygon points="391,487 397,490 397,493 391,490" fill="#7d8389"/>
          <!-- Step 4 (Top Landing) -->
          <polygon points="395,482 404,477 410,480 401,485" fill="#c0c5cb"/>

          <!-- Stair Handrail -->
          <line x1="389" y1="500" x2="404" y2="484" stroke="#c8ced4" stroke-width="1.5"/>
          <line x1="389" y1="500" x2="389" y2="488" stroke="#939aa0" stroke-width="1.2"/>
          <line x1="401" y1="485" x2="401" y2="473" stroke="#939aa0" stroke-width="1.2"/>
          <line x1="389" y1="488" x2="404" y2="472" stroke="#e0e6ed" stroke-width="1.6"/>
        </g>
      </g>
    </g>

    <!-- ======================================================== -->
    <!-- ENVIRONMENT & DIORAMA FIGURINES (SCALE MODELS)           -->
    <!-- ======================================================== -->

    <!-- Miniature Park Bench on Grass -->
    <g id="park-bench" transform="translate(565, 492)">
      <!-- Bench Cast Shadow -->
      <ellipse cx="6" cy="4" rx="10" ry="2.5" fill="rgba(30, 40, 30, 0.35)"/>
      <!-- Metal Legs -->
      <line x1="-1" y1="0" x2="-1" y2="6" stroke="#2a2e2d" stroke-width="1.2"/>
      <line x1="13" y1="-5" x2="13" y2="1" stroke="#2a2e2d" stroke-width="1.2"/>
      <!-- Teak Wood Slats -->
      <polygon points="-3,-1 11,-6 14,-5 0,0" fill="#9e693e"/>
      <polygon points="-3,2 11,-3 14,-2 0,3" fill="#80522e"/>
      <polygon points="-2,-4 12,-9 13,-8 -1,-3" fill="#b07747"/>
    </g>

    <!-- Miniature Human Silhouettes (Diorama Figurine Scale) -->
    <!-- Group 1: Under the towering bow, looking up in awe -->
    <g id="visitors-group-bow" transform="translate(252, 526)">
      <!-- Shadow 1 -->
      <ellipse cx="6" cy="2" rx="5" ry="1.8" fill="rgba(20, 26, 20, 0.45)"/>
      <!-- Adult Looking Upwards at Bow -->
      <circle cx="0" cy="-14" r="2" fill="#24292e"/>
      <!-- Body & Tilted Head -->
      <path d="M -1.8,-12 C -2,-9 -2.5,-3 -1,0 L 0.5,0 C 0,-4 1,-8 2.5,-11 C 1.5,-12 0,-12 -1.8,-12 Z" fill="#24292e"/>

      <!-- Shadow 2 -->
      <ellipse cx="14" cy="4" rx="4.5" ry="1.6" fill="rgba(20, 26, 20, 0.45)"/>
      <!-- Companion Pointing Up -->
      <circle cx="8" cy="-12.5" r="1.8" fill="#2d353c"/>
      <path d="M 6.5,-10.5 C 6,-7 6,-2 7,0 L 8.5,0 C 8.5,-3 8.5,-7 10,-9.5 L 12,-13 L 11.5,-13.8 L 9,-11 Z" fill="#2d353c"/>

      <!-- Shadow 3 -->
      <ellipse cx="2" cy="7" rx="3.5" ry="1.3" fill="rgba(20, 26, 20, 0.4)"/>
      <!-- Child Standing Beside -->
      <circle cx="-2" cy="-6" r="1.3" fill="#323a42"/>
      <path d="M -3,-4.8 L -3.5,0 L -1.5,0 L -1,-4.8 Z" fill="#323a42"/>
    </g>

    <!-- Group 2: Couple strolling along the lawn foreground -->
    <g id="visitors-group-lawn" transform="translate(355, 570)">
      <ellipse cx="6" cy="2" rx="5.5" ry="2" fill="rgba(20, 26, 20, 0.38)"/>
      <circle cx="0" cy="-13" r="1.9" fill="#2a3036"/>
      <path d="M -1.8,-11 L -2,0 L -0.5,0 L 0,-6 L 1.2,0 L 2.5,0 L 1.5,-11 Z" fill="#2a3036"/>

      <ellipse cx="14" cy="4" rx="5" ry="1.8" fill="rgba(20, 26, 20, 0.38)"/>
      <circle cx="8" cy="-12" r="1.7" fill="#384047"/>
      <path d="M 6.5,-10.2 C 6,-5 5.5,-1 6.8,0 L 9.2,0 C 9.5,-4 10,-8 9.5,-10.2 Z" fill="#384047"/>
    </g>

    <!-- Group 3: Visitor approaching the stairway -->
    <g id="visitor-stairs" transform="translate(378, 510)">
      <ellipse cx="5" cy="2" rx="4.5" ry="1.6" fill="rgba(20, 26, 20, 0.4)"/>
      <circle cx="0" cy="-13" r="1.9" fill="#262c31"/>
      <path d="M -1.8,-11 L -1.5,0 L -0.2,0 L 0.5,-5 L 1.5,0 L 2.8,0 L 1.8,-11 Z" fill="#262c31"/>
    </g>

    <!-- - -->
    <!-- MINIATURE ROUND-CANOPY DIORAMA TREES                   -->
    <!-- - -->
    <!-- Tree 1: Near Left Perimeter (Prominent, Rich Detail) -->
    <g id="tree-near-left" transform="translate(195, 475)">
      <!-- Ground Shadow -->
      <ellipse cx="10" cy="8" rx="28" ry="11" fill="rgba(20, 30, 15, 0.4)"/>
      <!-- Woody Model Trunk -->
      <polygon points="-3,0 3,0 2,-26 -2,-26" fill="#4d3b2c"/>
      <polygon points="1,-26 2,-26 3,0 2,0" fill="#2b1f14"/>
      <!-- Spherical Foliage Canopy (Animated Gentle Sway) -->
      <g class="sway-slow" transform="translate(0, -48)">
        <circle cx="0" cy="0" r="28" fill="url(#tree-sphere-1)"/>
        <!-- Soft Foliage Highlight Pouf -->
        <circle cx="-8" cy="-10" r="14" fill="#c3e878" opacity="0.35"/>
      </g>
    </g>

    <!-- Tree 2: Far Left Edge (Scale-Attenuated) -->
    <g id="tree-far-left" transform="translate(255, 375)">
      <ellipse cx="8" cy="6" rx="20" ry="8" fill="rgba(30, 42, 20, 0.3)"/>
      <polygon points="-2,0 2,0 1.5,-20 -1.5,-20" fill="#524132"/>
      <g class="sway-offset" transform="translate(0, -36)">
        <circle cx="0" cy="0" r="21" fill="url(#tree-sphere-2)"/>
        <circle cx="-6" cy="-7" r="10" fill="#d2f088" opacity="0.3"/>
      </g>
    </g>

    <!-- Tree 3: Distant Background Edge behind Stern (Softer, Hazy) -->
    <g id="tree-far-back" transform="translate(735, 275)">
      <ellipse cx="6" cy="5" rx="18" ry="7" fill="rgba(40, 55, 30, 0.25)"/>
      <polygon points="-2,0 2,0 1.5,-18 -1.5,-18" fill="#5a493a"/>
      <g class="sway-slow" transform="translate(0, -32)">
        <circle cx="0" cy="0" r="18" fill="url(#tree-sphere-far)"/>
      </g>
    </g>

    <!-- Tree 4: Far Right Perimeter near Embankment -->
    <g id="tree-far-right" transform="translate(855, 290)">
      <ellipse cx="6" cy="5" rx="17" ry="6.5" fill="rgba(40, 55, 30, 0.25)"/>
      <polygon points="-2,0 2,0 1.2,-16 -1.2,-16" fill="#524132"/>
      <g class="sway-offset" transform="translate(0, -30)">
        <circle cx="0" cy="0" r="17" fill="url(#tree-sphere-far)"/>
      </g>
    </g>

  </g> <!-- End of Pedestal Surface Clip -->

  <!-- ======================================================== -->
  <!-- PEDESTAL TOP BEVEL HIGHLIGHT RING                        -->
  <!-- ======================================================== -->
  <!-- Fine crisp highlight rim separating surface from side wall -->
  <ellipse cx="600" cy="460" rx="450" ry="175" fill="none" stroke="#cce3a8" stroke-width="1.8"/>

</svg>
